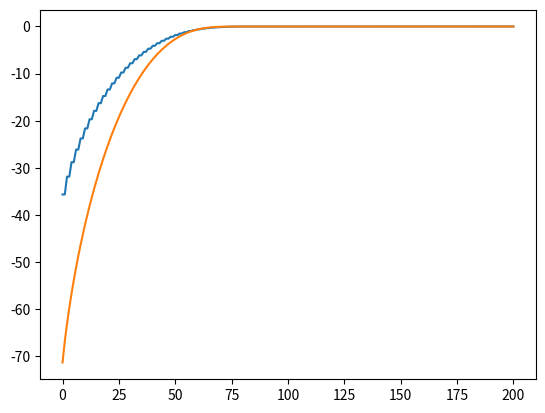

Here is the Python script that generated this plot:
import matplotlib.backend_bases
import matplotlib.pyplot as plt
import numpy as np

# this is the data structure is used by NavigationToolbar2
# to switch between different pans.  We'll make the figure's
# toolbar hold a proxy to such an object

from matplotlib.cbook import Stack


class StackProxy:
  def __init__(self, stack):
    self._stack = stack

  def __call__(self):
    return self._stack.__call__()

  def __len__(self):
    return self._stack.__len__()

  def __getitem__(self, ind):
    return self._stack.__getitem__(ind)

  def nop(self):
    pass

  # prevent modifying the stack
  def __getattribute__(self, name):
    if name == '_stack':
      return object.__getattribute__(self, '_stack')
    if name in ['push', 'clear', 'remove']:
      return object.__getattribute__(self, 'nop')
    else:
      return object.__getattribute__(self._stack, name)


stack = Stack()

for data in [[np.random.random(10), np.random.random(10)] for _ in range(5)]:
  stack.push(data)


def redraw(*args):
  plt.clf()
  plt.scatter(*stack())  # stack() returns the currently pointed to item
  plt.gcf().canvas.draw()


def main0():
  fig = plt.gcf()
  toolbar = fig.canvas.toolbar
  toolbar._update_view = redraw.__get__(toolbar)
  stackProxy = StackProxy(stack)
  toolbar._nav_stack = stackProxy
  redraw()
  plt.show()


def f0(n):
  loga = np.log(np.arange(1, n+1))  # loga[k-1] = log(k)
  loga_fact = np.cumsum(loga)  # loga_fact[k-1] = log(1) + ... + log(k)
  loga_pow = np.arange(n) * loga  # loga_pow[k-1] = (k-1)log(k)
  f = loga_pow - loga_fact  # f[k-1] = log(k^(k-1)/k!)
  exps = f[:-1] + f[-2::-1] - f[n-1]
  return np.sum(np.exp(exps))


from scipy.stats import binom


def compare(n, p):
  a1 = binom.cdf(np.arange(0, n + 0.5, 0.5), n, p)
  a2 = binom.cdf(np.arange(0, 2*n + 1, 1), 2*n, p)
  plt.plot(np.log(a1))
  plt.plot(np.log(a2))
  plt.show()


if __name__ == '__main__':
  compare(100, 0.3)

